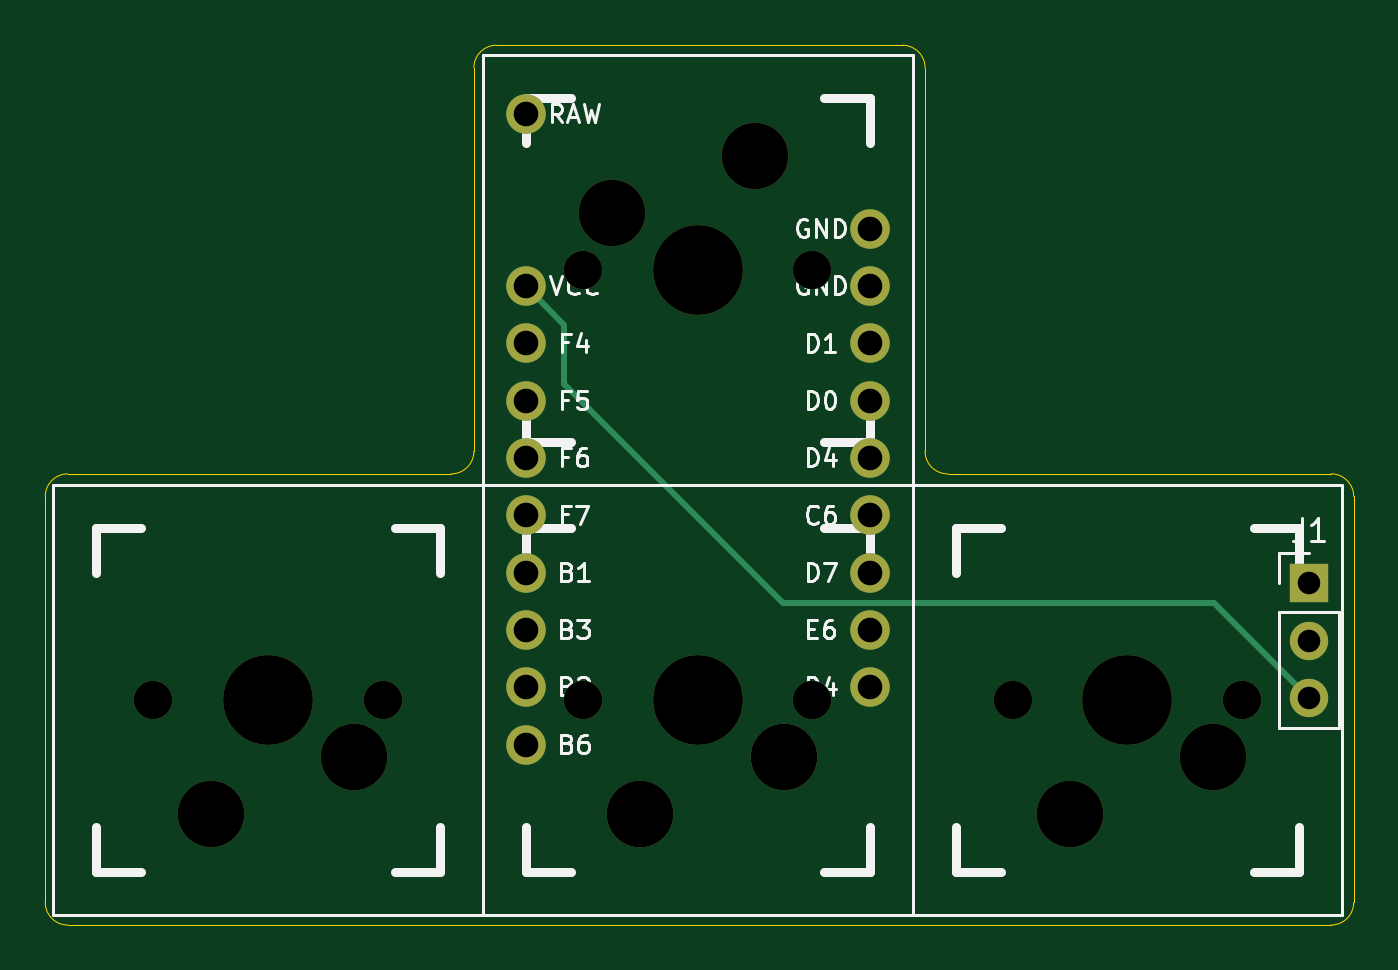
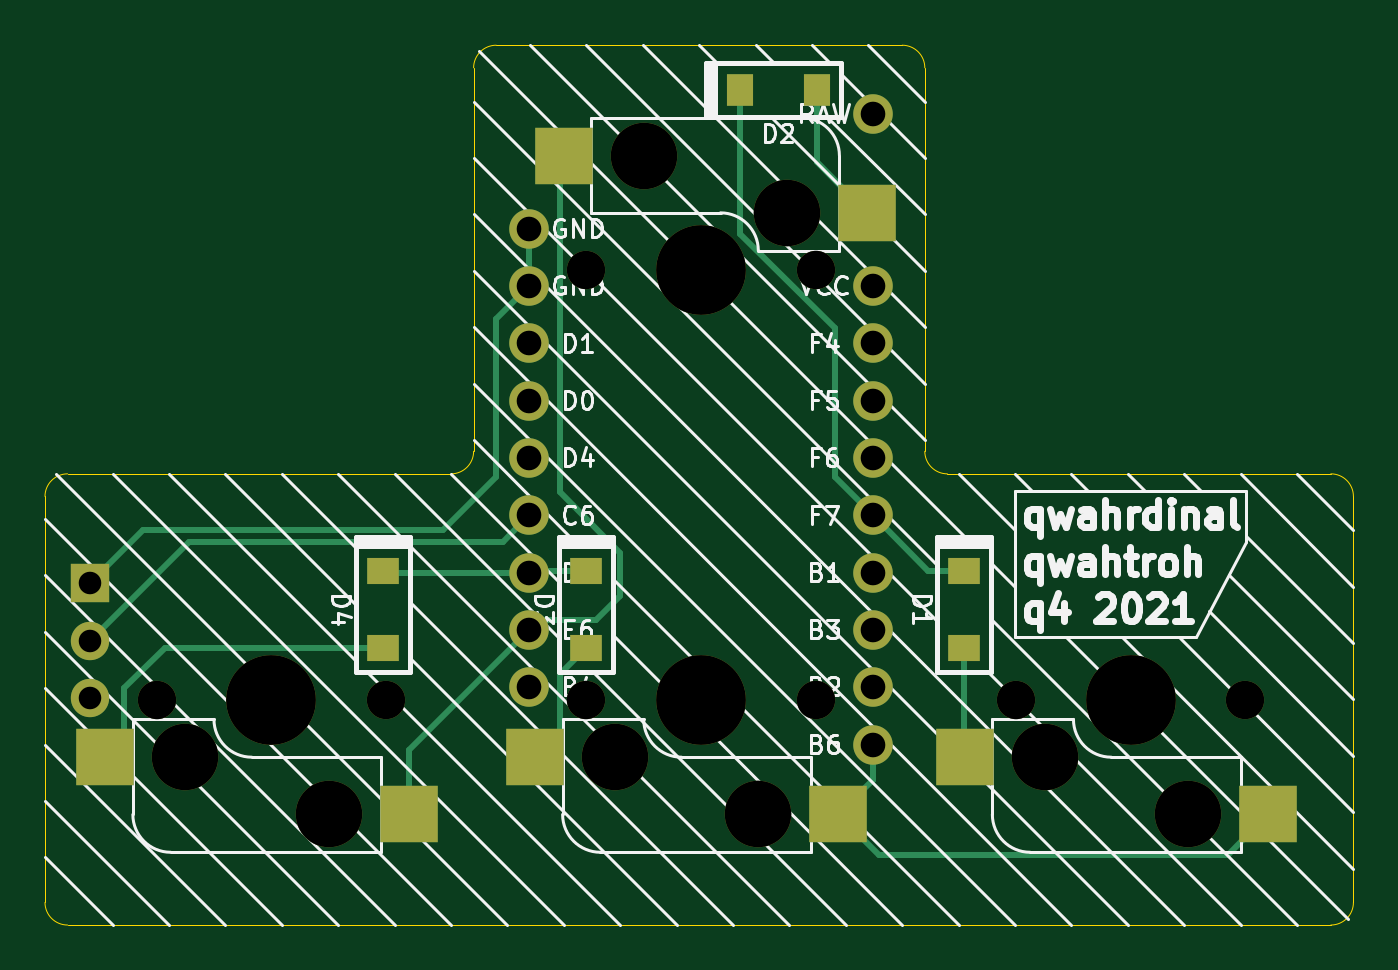
Circuit board: 11 layer files. Board 58.0 x 39.0 mm.
- bottom_copper: qwahrrow-B_Cu.gbl (4651 bytes)
- bottom_mask: qwahrrow-B_Mask.gbs (2353 bytes)
- paste: qwahrrow-B_Paste.gbp (1014 bytes)
- bottom_silk: qwahrrow-B_SilkS.gbo (30696 bytes)
- outline: qwahrrow-Edge_Cuts.gm1 (1566 bytes)
- top_copper: qwahrrow-F_Cu.gtl (1641 bytes)
- top_mask: qwahrrow-F_Mask.gts (1798 bytes)
- paste: qwahrrow-F_Paste.gtp (494 bytes)
- top_silk: qwahrrow-F_SilkS.gto (18054 bytes)
- drill: qwahrrow-NPTH.drl (626 bytes)
- drill: qwahrrow-PTH.drl (656 bytes)

=== bottom_copper: qwahrrow-B_Cu.gbl ===
G04 #@! TF.GenerationSoftware,KiCad,Pcbnew,(5.1.10)-1*
G04 #@! TF.CreationDate,2021-12-21T01:23:29-06:00*
G04 #@! TF.ProjectId,arrow,6172726f-772e-46b6-9963-61645f706362,rev?*
G04 #@! TF.SameCoordinates,Original*
G04 #@! TF.FileFunction,Copper,L2,Bot*
G04 #@! TF.FilePolarity,Positive*
%FSLAX46Y46*%
G04 Gerber Fmt 4.6, Leading zero omitted, Abs format (unit mm)*
G04 Created by KiCad (PCBNEW (5.1.10)-1) date 2021-12-21 01:23:29*
%MOMM*%
%LPD*%
G01*
G04 APERTURE LIST*
G04 #@! TA.AperFunction,ComponentPad*
%ADD10C,1.752600*%
G04 #@! TD*
G04 #@! TA.AperFunction,SMDPad,CuDef*
%ADD11R,2.550000X2.500000*%
G04 #@! TD*
G04 #@! TA.AperFunction,ComponentPad*
%ADD12O,1.700000X1.700000*%
G04 #@! TD*
G04 #@! TA.AperFunction,ComponentPad*
%ADD13R,1.700000X1.700000*%
G04 #@! TD*
G04 #@! TA.AperFunction,SMDPad,CuDef*
%ADD14R,1.400000X1.200000*%
G04 #@! TD*
G04 #@! TA.AperFunction,SMDPad,CuDef*
%ADD15R,1.200000X1.400000*%
G04 #@! TD*
G04 #@! TA.AperFunction,Conductor*
%ADD16C,0.250000*%
G04 #@! TD*
G04 APERTURE END LIST*
D10*
X227040000Y-128641250D03*
X227040000Y-131181250D03*
X227040000Y-133721250D03*
X227040000Y-136261250D03*
X227040000Y-138801250D03*
X227040000Y-141341250D03*
X227040000Y-143881250D03*
X227040000Y-146421250D03*
X227040000Y-148961250D03*
X211800000Y-151501250D03*
X211800000Y-148961250D03*
X211800000Y-146421250D03*
X211800000Y-143881250D03*
X211800000Y-141341250D03*
X211800000Y-138801250D03*
X211800000Y-136261250D03*
X211800000Y-133721250D03*
X211800000Y-131181250D03*
X211800000Y-123561250D03*
D11*
X245830000Y-152060000D03*
X232380000Y-154600000D03*
X226780000Y-152060000D03*
X213330000Y-154600000D03*
X212060000Y-127930000D03*
X225510000Y-125390000D03*
X207730000Y-152060000D03*
X194280000Y-154600000D03*
D12*
X246520000Y-149430000D03*
X246520000Y-146890000D03*
D13*
X246520000Y-144350000D03*
D14*
X233500000Y-143800000D03*
X233500000Y-147200000D03*
X224500000Y-143800000D03*
X224500000Y-147200000D03*
D15*
X217700000Y-122500000D03*
X214300000Y-122500000D03*
D14*
X207750000Y-143800000D03*
X207750000Y-147200000D03*
D16*
X207831250Y-143881250D02*
X207750000Y-143800000D01*
X209341250Y-143800000D02*
X211800000Y-141341250D01*
X207750000Y-143800000D02*
X209341250Y-143800000D01*
X213500000Y-133049002D02*
X217700000Y-128849002D01*
X213500000Y-139641250D02*
X213500000Y-133049002D01*
X217700000Y-128849002D02*
X217700000Y-122500000D01*
X211800000Y-141341250D02*
X213500000Y-139641250D01*
X207750000Y-152040000D02*
X207730000Y-152060000D01*
X207750000Y-147200000D02*
X207750000Y-152040000D01*
X214300000Y-125690000D02*
X212060000Y-127930000D01*
X214300000Y-122500000D02*
X214300000Y-125690000D01*
X227040000Y-141341250D02*
X227690625Y-141341250D01*
X226958750Y-143800000D02*
X227040000Y-143881250D01*
X224500000Y-143800000D02*
X226958750Y-143800000D01*
X233418750Y-143881250D02*
X233500000Y-143800000D01*
X227040000Y-143881250D02*
X233418750Y-143881250D01*
X225675001Y-150955001D02*
X226780000Y-152060000D01*
X225675001Y-148375001D02*
X225675001Y-150955001D01*
X224500000Y-147200000D02*
X225675001Y-148375001D01*
X245000000Y-151230000D02*
X245830000Y-152060000D01*
X245000000Y-149000000D02*
X245000000Y-151230000D01*
X243200000Y-147200000D02*
X245000000Y-149000000D01*
X233500000Y-147200000D02*
X243200000Y-147200000D01*
X228198750Y-142500000D02*
X242130000Y-142500000D01*
X242130000Y-142500000D02*
X246520000Y-146890000D01*
X227040000Y-141341250D02*
X228198750Y-142500000D01*
X227040000Y-128641250D02*
X227040000Y-131181250D01*
X227181250Y-131181250D02*
X227040000Y-131181250D01*
X244170000Y-142000000D02*
X246520000Y-144350000D01*
X230875160Y-142000000D02*
X244170000Y-142000000D01*
X228500000Y-139624840D02*
X230875160Y-142000000D01*
X228500000Y-132641250D02*
X228500000Y-139624840D01*
X227040000Y-131181250D02*
X228500000Y-132641250D01*
X211529999Y-156400001D02*
X213330000Y-154600000D01*
X196080001Y-156400001D02*
X211529999Y-156400001D01*
X194280000Y-154600000D02*
X196080001Y-156400001D01*
X211800000Y-153070000D02*
X213330000Y-154600000D01*
X211800000Y-151501250D02*
X211800000Y-153070000D01*
X232380000Y-154500000D02*
X232380000Y-154600000D01*
X225500000Y-125400000D02*
X225510000Y-125390000D01*
X225500000Y-125500000D02*
X225500000Y-125400000D01*
X225675001Y-125675001D02*
X225500000Y-125500000D01*
X225675001Y-140324999D02*
X225675001Y-125675001D01*
X223000000Y-143000000D02*
X225675001Y-140324999D01*
X223000000Y-144921250D02*
X223000000Y-143000000D01*
X224078750Y-146000000D02*
X223000000Y-144921250D01*
X226618750Y-146000000D02*
X224078750Y-146000000D01*
X227040000Y-146421250D02*
X226618750Y-146000000D01*
X232380000Y-151761250D02*
X232380000Y-154600000D01*
X227040000Y-146421250D02*
X232380000Y-151761250D01*
M02*

=== bottom_mask: qwahrrow-B_Mask.gbs ===
G04 #@! TF.GenerationSoftware,KiCad,Pcbnew,(5.1.10)-1*
G04 #@! TF.CreationDate,2021-12-21T01:23:29-06:00*
G04 #@! TF.ProjectId,arrow,6172726f-772e-46b6-9963-61645f706362,rev?*
G04 #@! TF.SameCoordinates,Original*
G04 #@! TF.FileFunction,Soldermask,Bot*
G04 #@! TF.FilePolarity,Negative*
%FSLAX46Y46*%
G04 Gerber Fmt 4.6, Leading zero omitted, Abs format (unit mm)*
G04 Created by KiCad (PCBNEW (5.1.10)-1) date 2021-12-21 01:23:29*
%MOMM*%
%LPD*%
G01*
G04 APERTURE LIST*
%ADD10C,1.752600*%
%ADD11R,2.550000X2.500000*%
%ADD12C,3.980180*%
%ADD13C,2.950000*%
%ADD14C,1.700000*%
%ADD15O,1.700000X1.700000*%
%ADD16R,1.700000X1.700000*%
%ADD17R,1.400000X1.200000*%
%ADD18R,1.200000X1.400000*%
G04 APERTURE END LIST*
D10*
X227040000Y-128641250D03*
X227040000Y-131181250D03*
X227040000Y-133721250D03*
X227040000Y-136261250D03*
X227040000Y-138801250D03*
X227040000Y-141341250D03*
X227040000Y-143881250D03*
X227040000Y-146421250D03*
X227040000Y-148961250D03*
X211800000Y-151501250D03*
X211800000Y-148961250D03*
X211800000Y-146421250D03*
X211800000Y-143881250D03*
X211800000Y-141341250D03*
X211800000Y-138801250D03*
X211800000Y-136261250D03*
X211800000Y-133721250D03*
X211800000Y-131181250D03*
X211800000Y-123561250D03*
D11*
X245830000Y-152060000D03*
D12*
X238470000Y-149520000D03*
D13*
X235930000Y-154600000D03*
X242280000Y-152060000D03*
D11*
X232380000Y-154600000D03*
D14*
X233390000Y-149520000D03*
X243550000Y-149520000D03*
D11*
X226780000Y-152060000D03*
D12*
X219420000Y-149520000D03*
D13*
X216880000Y-154600000D03*
X223230000Y-152060000D03*
D11*
X213330000Y-154600000D03*
D14*
X214340000Y-149520000D03*
X224500000Y-149520000D03*
D11*
X212060000Y-127930000D03*
D12*
X219420000Y-130470000D03*
D13*
X221960000Y-125390000D03*
X215610000Y-127930000D03*
D11*
X225510000Y-125390000D03*
D14*
X224500000Y-130470000D03*
X214340000Y-130470000D03*
D11*
X207730000Y-152060000D03*
D12*
X200370000Y-149520000D03*
D13*
X197830000Y-154600000D03*
X204180000Y-152060000D03*
D11*
X194280000Y-154600000D03*
D14*
X195290000Y-149520000D03*
X205450000Y-149520000D03*
D15*
X246520000Y-149430000D03*
X246520000Y-146890000D03*
D16*
X246520000Y-144350000D03*
D17*
X233500000Y-143800000D03*
X233500000Y-147200000D03*
X224500000Y-143800000D03*
X224500000Y-147200000D03*
D18*
X217700000Y-122500000D03*
X214300000Y-122500000D03*
D17*
X207750000Y-143800000D03*
X207750000Y-147200000D03*
M02*

=== paste: qwahrrow-B_Paste.gbp ===
G04 #@! TF.GenerationSoftware,KiCad,Pcbnew,(5.1.10)-1*
G04 #@! TF.CreationDate,2021-12-21T01:23:29-06:00*
G04 #@! TF.ProjectId,arrow,6172726f-772e-46b6-9963-61645f706362,rev?*
G04 #@! TF.SameCoordinates,Original*
G04 #@! TF.FileFunction,Paste,Bot*
G04 #@! TF.FilePolarity,Positive*
%FSLAX46Y46*%
G04 Gerber Fmt 4.6, Leading zero omitted, Abs format (unit mm)*
G04 Created by KiCad (PCBNEW (5.1.10)-1) date 2021-12-21 01:23:29*
%MOMM*%
%LPD*%
G01*
G04 APERTURE LIST*
%ADD10R,2.550000X2.500000*%
%ADD11R,1.400000X1.200000*%
%ADD12R,1.200000X1.400000*%
G04 APERTURE END LIST*
D10*
X245830000Y-152060000D03*
X232380000Y-154600000D03*
X226780000Y-152060000D03*
X213330000Y-154600000D03*
X212060000Y-127930000D03*
X225510000Y-125390000D03*
X207730000Y-152060000D03*
X194280000Y-154600000D03*
D11*
X233500000Y-143800000D03*
X233500000Y-147200000D03*
X224500000Y-143800000D03*
X224500000Y-147200000D03*
D12*
X217700000Y-122500000D03*
X214300000Y-122500000D03*
D11*
X207750000Y-143800000D03*
X207750000Y-147200000D03*
M02*

=== bottom_silk: qwahrrow-B_SilkS.gbo (30696 bytes, source omitted) ===
=== outline: qwahrrow-Edge_Cuts.gm1 ===
G04 #@! TF.GenerationSoftware,KiCad,Pcbnew,(5.1.10)-1*
G04 #@! TF.CreationDate,2021-12-21T01:23:29-06:00*
G04 #@! TF.ProjectId,arrow,6172726f-772e-46b6-9963-61645f706362,rev?*
G04 #@! TF.SameCoordinates,Original*
G04 #@! TF.FileFunction,Profile,NP*
%FSLAX46Y46*%
G04 Gerber Fmt 4.6, Leading zero omitted, Abs format (unit mm)*
G04 Created by KiCad (PCBNEW (5.1.10)-1) date 2021-12-21 01:23:29*
%MOMM*%
%LPD*%
G01*
G04 APERTURE LIST*
G04 #@! TA.AperFunction,Profile*
%ADD10C,0.050000*%
G04 #@! TD*
G04 APERTURE END LIST*
D10*
X228500000Y-120500000D02*
G75*
G02*
X229500000Y-121500000I0J-1000000D01*
G01*
X209500000Y-121500000D02*
G75*
G02*
X210500000Y-120500000I1000000J0D01*
G01*
X191500000Y-159500000D02*
G75*
G02*
X190500000Y-158500000I0J1000000D01*
G01*
X190500000Y-140500000D02*
G75*
G02*
X191500000Y-139500000I1000000J0D01*
G01*
X209500000Y-138500000D02*
G75*
G02*
X208500000Y-139500000I-1000000J0D01*
G01*
X230500000Y-139500000D02*
G75*
G02*
X229500000Y-138500000I0J1000000D01*
G01*
X248500000Y-158500000D02*
G75*
G02*
X247500000Y-159500000I-1000000J0D01*
G01*
X247500000Y-139500000D02*
G75*
G02*
X248500000Y-140500000I0J-1000000D01*
G01*
X228500000Y-120500000D02*
X210500000Y-120500000D01*
X229500000Y-138500000D02*
X229500000Y-121500000D01*
X247500000Y-139500000D02*
X230500000Y-139500000D01*
X248500000Y-158500000D02*
X248500000Y-140500000D01*
X191500000Y-159500000D02*
X247500000Y-159500000D01*
X190500000Y-140500000D02*
X190500000Y-158500000D01*
X208500000Y-139500000D02*
X191500000Y-139500000D01*
X209500000Y-121500000D02*
X209500000Y-138500000D01*
M02*

=== top_copper: qwahrrow-F_Cu.gtl ===
G04 #@! TF.GenerationSoftware,KiCad,Pcbnew,(5.1.10)-1*
G04 #@! TF.CreationDate,2021-12-21T01:23:29-06:00*
G04 #@! TF.ProjectId,arrow,6172726f-772e-46b6-9963-61645f706362,rev?*
G04 #@! TF.SameCoordinates,Original*
G04 #@! TF.FileFunction,Copper,L1,Top*
G04 #@! TF.FilePolarity,Positive*
%FSLAX46Y46*%
G04 Gerber Fmt 4.6, Leading zero omitted, Abs format (unit mm)*
G04 Created by KiCad (PCBNEW (5.1.10)-1) date 2021-12-21 01:23:29*
%MOMM*%
%LPD*%
G01*
G04 APERTURE LIST*
G04 #@! TA.AperFunction,ComponentPad*
%ADD10C,1.752600*%
G04 #@! TD*
G04 #@! TA.AperFunction,ComponentPad*
%ADD11O,1.700000X1.700000*%
G04 #@! TD*
G04 #@! TA.AperFunction,ComponentPad*
%ADD12R,1.700000X1.700000*%
G04 #@! TD*
G04 #@! TA.AperFunction,Conductor*
%ADD13C,0.250000*%
G04 #@! TD*
G04 APERTURE END LIST*
D10*
X227040000Y-128641250D03*
X227040000Y-131181250D03*
X227040000Y-133721250D03*
X227040000Y-136261250D03*
X227040000Y-138801250D03*
X227040000Y-141341250D03*
X227040000Y-143881250D03*
X227040000Y-146421250D03*
X227040000Y-148961250D03*
X211800000Y-151501250D03*
X211800000Y-148961250D03*
X211800000Y-146421250D03*
X211800000Y-143881250D03*
X211800000Y-141341250D03*
X211800000Y-138801250D03*
X211800000Y-136261250D03*
X211800000Y-133721250D03*
X211800000Y-131181250D03*
X211800000Y-123561250D03*
D11*
X246520000Y-149430000D03*
X246520000Y-146890000D03*
D12*
X246520000Y-144350000D03*
D13*
X213500000Y-132881250D02*
X211800000Y-131181250D01*
X213500000Y-135500000D02*
X213500000Y-132881250D01*
X223219949Y-145219949D02*
X213500000Y-135500000D01*
X242309949Y-145219949D02*
X223219949Y-145219949D01*
X246520000Y-149430000D02*
X242309949Y-145219949D01*
M02*

=== top_mask: qwahrrow-F_Mask.gts ===
G04 #@! TF.GenerationSoftware,KiCad,Pcbnew,(5.1.10)-1*
G04 #@! TF.CreationDate,2021-12-21T01:23:29-06:00*
G04 #@! TF.ProjectId,arrow,6172726f-772e-46b6-9963-61645f706362,rev?*
G04 #@! TF.SameCoordinates,Original*
G04 #@! TF.FileFunction,Soldermask,Top*
G04 #@! TF.FilePolarity,Negative*
%FSLAX46Y46*%
G04 Gerber Fmt 4.6, Leading zero omitted, Abs format (unit mm)*
G04 Created by KiCad (PCBNEW (5.1.10)-1) date 2021-12-21 01:23:29*
%MOMM*%
%LPD*%
G01*
G04 APERTURE LIST*
%ADD10C,1.752600*%
%ADD11C,3.980180*%
%ADD12C,2.950000*%
%ADD13C,1.700000*%
%ADD14O,1.700000X1.700000*%
%ADD15R,1.700000X1.700000*%
G04 APERTURE END LIST*
D10*
X227040000Y-128641250D03*
X227040000Y-131181250D03*
X227040000Y-133721250D03*
X227040000Y-136261250D03*
X227040000Y-138801250D03*
X227040000Y-141341250D03*
X227040000Y-143881250D03*
X227040000Y-146421250D03*
X227040000Y-148961250D03*
X211800000Y-151501250D03*
X211800000Y-148961250D03*
X211800000Y-146421250D03*
X211800000Y-143881250D03*
X211800000Y-141341250D03*
X211800000Y-138801250D03*
X211800000Y-136261250D03*
X211800000Y-133721250D03*
X211800000Y-131181250D03*
X211800000Y-123561250D03*
D11*
X238470000Y-149520000D03*
D12*
X235930000Y-154600000D03*
X242280000Y-152060000D03*
D13*
X233390000Y-149520000D03*
X243550000Y-149520000D03*
D11*
X219420000Y-149520000D03*
D12*
X216880000Y-154600000D03*
X223230000Y-152060000D03*
D13*
X214340000Y-149520000D03*
X224500000Y-149520000D03*
D11*
X219420000Y-130470000D03*
D12*
X221960000Y-125390000D03*
X215610000Y-127930000D03*
D13*
X224500000Y-130470000D03*
X214340000Y-130470000D03*
D11*
X200370000Y-149520000D03*
D12*
X197830000Y-154600000D03*
X204180000Y-152060000D03*
D13*
X195290000Y-149520000D03*
X205450000Y-149520000D03*
D14*
X246520000Y-149430000D03*
X246520000Y-146890000D03*
D15*
X246520000Y-144350000D03*
M02*

=== paste: qwahrrow-F_Paste.gtp ===
G04 #@! TF.GenerationSoftware,KiCad,Pcbnew,(5.1.10)-1*
G04 #@! TF.CreationDate,2021-12-21T01:23:29-06:00*
G04 #@! TF.ProjectId,arrow,6172726f-772e-46b6-9963-61645f706362,rev?*
G04 #@! TF.SameCoordinates,Original*
G04 #@! TF.FileFunction,Paste,Top*
G04 #@! TF.FilePolarity,Positive*
%FSLAX46Y46*%
G04 Gerber Fmt 4.6, Leading zero omitted, Abs format (unit mm)*
G04 Created by KiCad (PCBNEW (5.1.10)-1) date 2021-12-21 01:23:29*
%MOMM*%
%LPD*%
G01*
G04 APERTURE LIST*
G04 APERTURE END LIST*
M02*

=== top_silk: qwahrrow-F_SilkS.gto (18054 bytes, source omitted) ===
=== drill: qwahrrow-NPTH.drl ===
M48
; DRILL file {KiCad (5.1.10)-1} date 12/21/21 01:23:51
; FORMAT={-:-/ absolute / metric / decimal}
; #@! TF.CreationDate,2021-12-21T01:23:51-06:00
; #@! TF.GenerationSoftware,Kicad,Pcbnew,(5.1.10)-1
; #@! TF.FileFunction,NonPlated,1,2,NPTH
FMAT,2
METRIC
T1C1.700
T2C2.950
T3C3.980
%
G90
G05
T1
X195.29Y-149.52
X205.45Y-149.52
X214.34Y-130.47
X214.34Y-149.52
X224.5Y-130.47
X224.5Y-149.52
X233.39Y-149.52
X243.55Y-149.52
T2
X197.83Y-154.6
X204.18Y-152.06
X215.61Y-127.93
X216.88Y-154.6
X221.96Y-125.39
X223.23Y-152.06
X235.93Y-154.6
X242.28Y-152.06
T3
X200.37Y-149.52
X219.42Y-130.47
X219.42Y-149.52
X238.47Y-149.52
T0
M30

=== drill: qwahrrow-PTH.drl ===
M48
; DRILL file {KiCad (5.1.10)-1} date 12/21/21 01:23:51
; FORMAT={-:-/ absolute / metric / decimal}
; #@! TF.CreationDate,2021-12-21T01:23:51-06:00
; #@! TF.GenerationSoftware,Kicad,Pcbnew,(5.1.10)-1
; #@! TF.FileFunction,Plated,1,2,PTH
FMAT,2
METRIC
T1C1.000
T2C1.092
%
G90
G05
T1
X246.52Y-144.35
X246.52Y-146.89
X246.52Y-149.43
T2
X211.8Y-123.561
X211.8Y-131.181
X211.8Y-133.721
X211.8Y-136.261
X211.8Y-138.801
X211.8Y-141.341
X211.8Y-143.881
X211.8Y-146.421
X211.8Y-148.961
X211.8Y-151.501
X227.04Y-128.641
X227.04Y-131.181
X227.04Y-133.721
X227.04Y-136.261
X227.04Y-138.801
X227.04Y-141.341
X227.04Y-143.881
X227.04Y-146.421
X227.04Y-148.961
T0
M30

